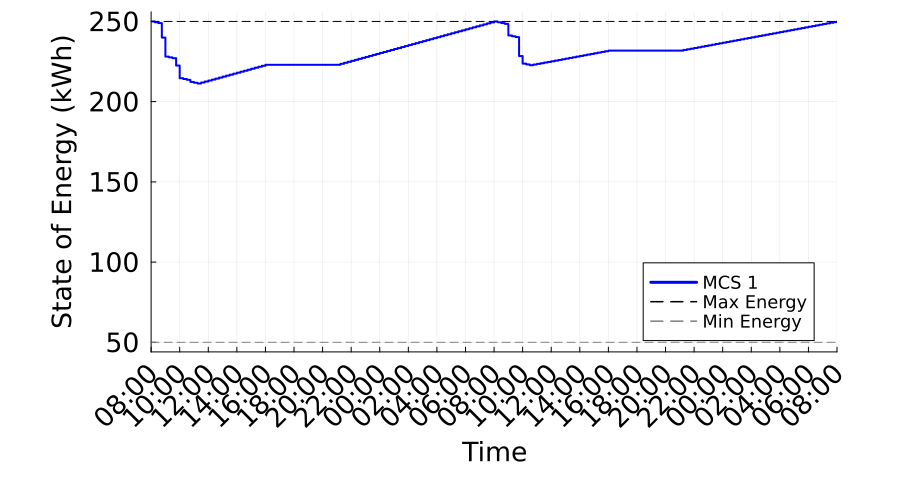

Data behind this chart, as committed beside it:
Time_Period, Time_Label, MCS_1_SOE_kWh, MCS_1_Max_SOE_kWh, MCS_1_Min_SOE_kWh
1, D1 08:00, 250.0, 250.0, 50.0
2, D1 08:15, 249.5, 250.0, 50.0
3, D1 08:30, 249, 250.0, 50.0
4, D1 08:45, 239.9, 250.0, 50.0
5, D1 09:00, 228.1, 250.0, 50.0
6, D1 09:15, 227.6, 250.0, 50.0
7, D1 09:30, 227.1, 250.0, 50.0
8, D1 09:45, 222.5, 250.0, 50.0
9, D1 10:00, 214.6, 250.0, 50.0
10, D1 10:15, 214.1, 250.0, 50.0
11, D1 10:30, 213.6, 250.0, 50.0
12, D1 10:45, 212.3, 250.0, 50.0
13, D1 11:00, 211.8, 250.0, 50.0
14, D1 11:15, 211.3, 250.0, 50.0
15, D1 11:30, 211.9, 250.0, 50.0
16, D1 11:45, 212.5, 250.0, 50.0
17, D1 12:00, 213.2, 250.0, 50.0
18, D1 12:15, 213.8, 250.0, 50.0
19, D1 12:30, 214.4, 250.0, 50.0
20, D1 12:45, 215, 250.0, 50.0
21, D1 13:00, 215.6, 250.0, 50.0
22, D1 13:15, 216.2, 250.0, 50.0
23, D1 13:30, 216.8, 250.0, 50.0
24, D1 13:45, 217.5, 250.0, 50.0
25, D1 14:00, 218.1, 250.0, 50.0
26, D1 14:15, 218.7, 250.0, 50.0
27, D1 14:30, 219.3, 250.0, 50.0
28, D1 14:45, 219.9, 250.0, 50.0
29, D1 15:00, 220.5, 250.0, 50.0
30, D1 15:15, 221.1, 250.0, 50.0
31, D1 15:30, 221.7, 250.0, 50.0
32, D1 15:45, 222.4, 250.0, 50.0
33, D1 16:00, 223, 250.0, 50.0
34, D1 16:15, 223, 250.0, 50.0
35, D1 16:30, 223, 250.0, 50.0
36, D1 16:45, 223, 250.0, 50.0
37, D1 17:00, 223, 250.0, 50.0
38, D1 17:15, 223, 250.0, 50.0
39, D1 17:30, 223, 250.0, 50.0
40, D1 17:45, 223, 250.0, 50.0
41, D1 18:00, 223, 250.0, 50.0
42, D1 18:15, 223, 250.0, 50.0
43, D1 18:30, 223, 250.0, 50.0
44, D1 18:45, 223, 250.0, 50.0
45, D1 19:00, 223, 250.0, 50.0
46, D1 19:15, 223, 250.0, 50.0
47, D1 19:30, 223, 250.0, 50.0
48, D1 19:45, 223, 250.0, 50.0
49, D1 20:00, 223, 250.0, 50.0
50, D1 20:15, 223, 250.0, 50.0
51, D1 20:30, 223, 250.0, 50.0
52, D1 20:45, 223, 250.0, 50.0
53, D1 21:00, 223, 250.0, 50.0
54, D1 21:15, 223.6, 250.0, 50.0
55, D1 21:30, 224.2, 250.0, 50.0
56, D1 21:45, 224.8, 250.0, 50.0
57, D1 22:00, 225.4, 250.0, 50.0
58, D1 22:15, 226, 250.0, 50.0
59, D1 22:30, 226.7, 250.0, 50.0
60, D1 22:45, 227.3, 250.0, 50.0
... 133 more rows
